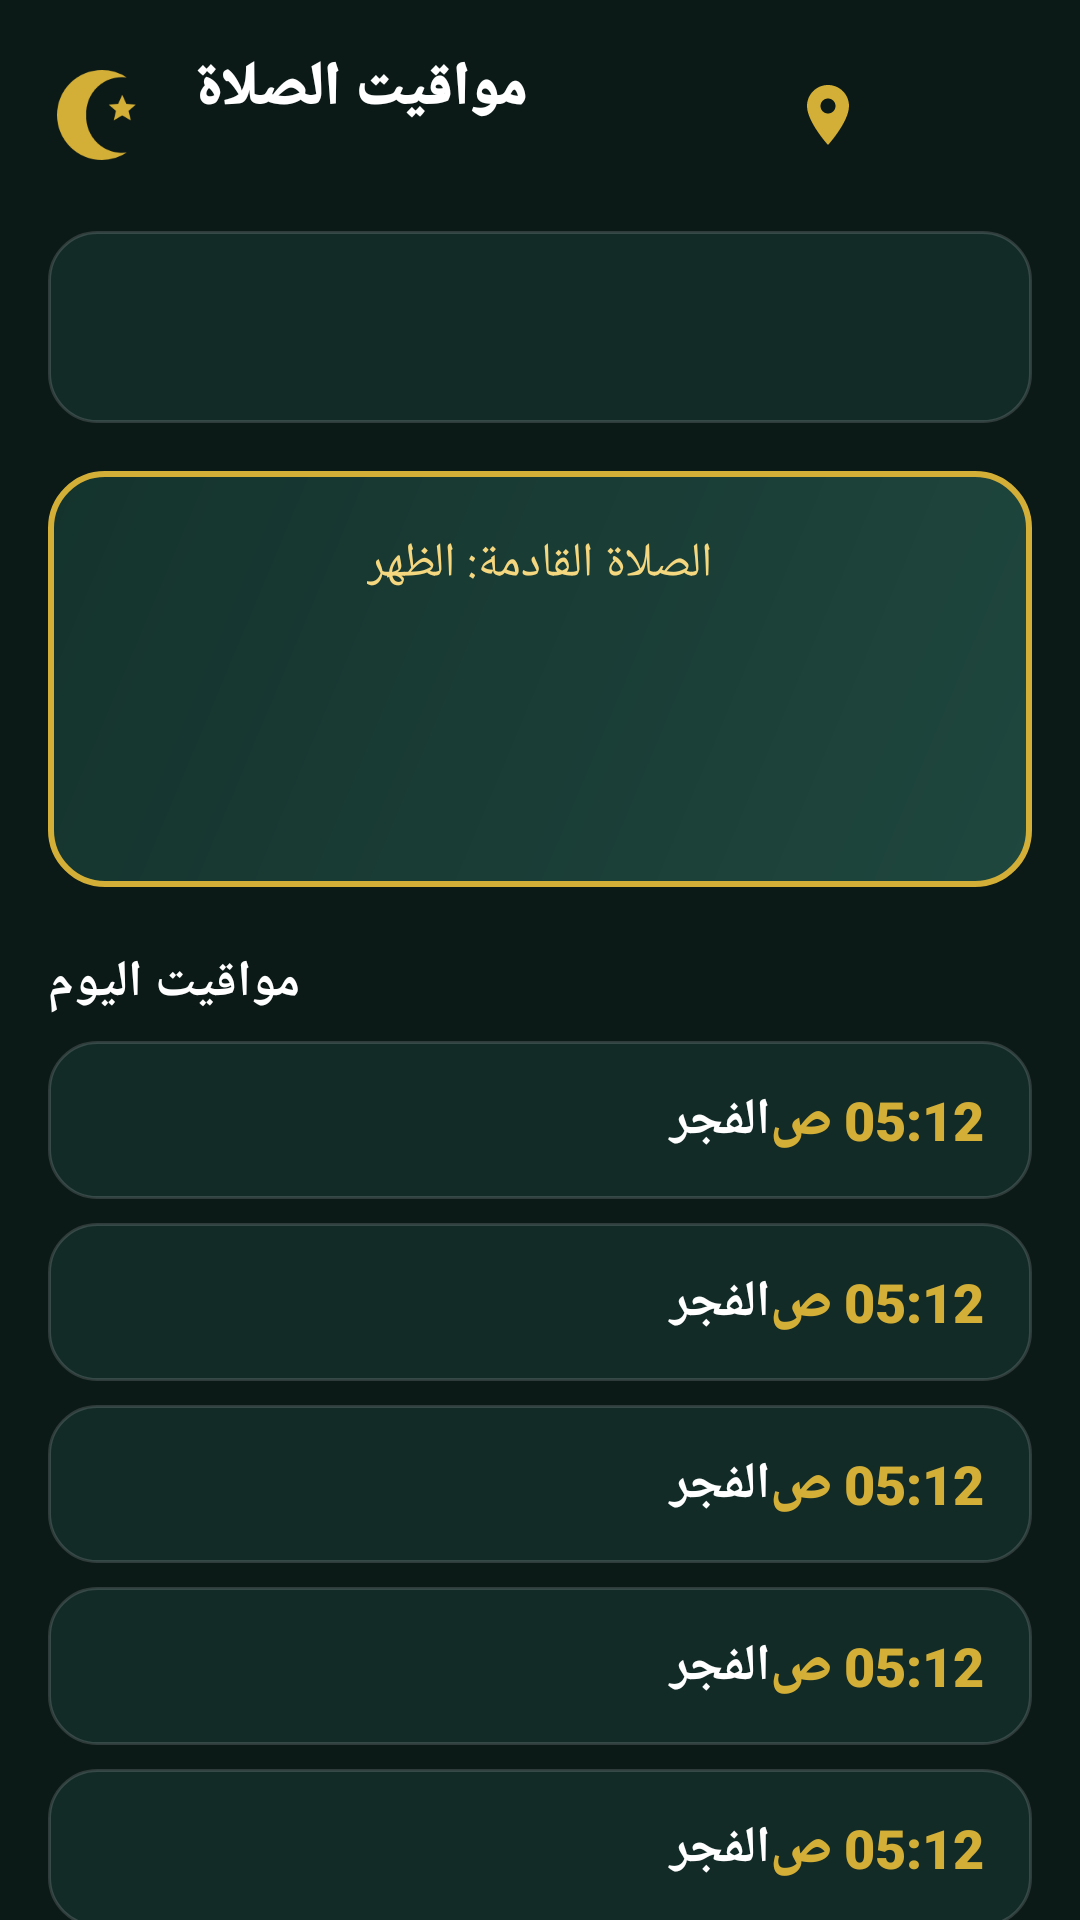

Android layout source for this screen:
<!-- AndroidManifest.xml: application theme Theme.Go_to_pray -->
<!-- res/layout/activity_main.xml -->
<?xml version="1.0" encoding="utf-8"?>
<androidx.core.widget.NestedScrollView xmlns:android="http://schemas.android.com/apk/res/android"
    xmlns:app="http://schemas.android.com/apk/res-auto"
    xmlns:tools="http://schemas.android.com/tools"
    android:id="@+id/scrollViewMain"
    android:layout_width="match_parent"
    android:layout_height="match_parent"
    android:background="@color/bg_main"
    android:fillViewport="true">

    <LinearLayout
        android:layout_width="match_parent"
        android:layout_height="wrap_content"
        android:orientation="vertical"
        android:padding="16dp">

        
        <LinearLayout
            android:layout_width="match_parent"
            android:layout_height="wrap_content"
            android:gravity="center_vertical"
            android:orientation="horizontal">

            <ImageView
                android:layout_width="36dp"
                android:layout_height="36dp"
                android:contentDescription="@null"
                android:src="@drawable/ic_mosque" />

            <LinearLayout
                android:layout_width="0dp"
                android:layout_height="wrap_content"
                android:layout_marginStart="12dp"
                android:layout_marginEnd="12dp"
                android:layout_weight="1"
                android:orientation="vertical">

                <TextView
                    android:layout_width="wrap_content"
                    android:layout_height="wrap_content"
                    android:fontFamily="sans-serif-black"
                    android:text="@string/app_name"
                    android:textColor="@color/white"
                    android:textSize="20sp"
                    android:textStyle="bold" />

                <TextView
                    android:id="@+id/tvCurrentCity"
                    android:layout_width="wrap_content"
                    android:layout_height="wrap_content"
                    android:clickable="true"
                    android:focusable="true"
                    android:fontFamily="sans-serif-medium"
                    android:textColor="@color/gold_light"
                    android:textSize="13sp"
                    tools:text="القاهرة، مصر (اضغط للتغيير)" />
            </LinearLayout>

            
            <ImageButton
                android:id="@+id/btnDetectLocation"
                android:layout_width="40dp"
                android:layout_height="40dp"
                android:background="@drawable/bg_badge"
                android:contentDescription="@string/auto_location"
                android:padding="8dp"
                android:src="@drawable/ic_location" />

            
            <ImageButton
                android:id="@+id/btnRefreshTimes"
                android:layout_width="40dp"
                android:layout_height="40dp"
                android:layout_marginStart="8dp"
                android:background="@drawable/bg_badge"
                android:contentDescription="@string/refresh_times"
                android:padding="8dp"
                android:src="@drawable/ic_refresh" />
        </LinearLayout>

        
        <LinearLayout
            android:layout_width="match_parent"
            android:layout_height="wrap_content"
            android:layout_marginTop="16dp"
            android:background="@drawable/bg_card_rounded"
            android:gravity="center"
            android:orientation="vertical"
            android:padding="12dp">

            <TextView
                android:id="@+id/tvHijriDate"
                android:layout_width="wrap_content"
                android:layout_height="wrap_content"
                android:fontFamily="sans-serif-medium"
                android:textColor="@color/gold_primary"
                android:textSize="15sp"
                tools:text="٢١ جمادى الأولى ١٤٤٨ هـ" />

            <TextView
                android:id="@+id/tvGregorianDate"
                android:layout_width="wrap_content"
                android:layout_height="wrap_content"
                android:layout_marginTop="2dp"
                android:fontFamily="sans-serif"
                android:textColor="@color/text_secondary"
                android:textSize="13sp"
                tools:text="السبت، 21 نوفمبر 2026" />
        </LinearLayout>

        
        <LinearLayout
            android:id="@+id/cardNextPrayerHero"
            android:layout_width="match_parent"
            android:layout_height="wrap_content"
            android:layout_marginTop="16dp"
            android:background="@drawable/bg_card_highlighted"
            android:elevation="4dp"
            android:gravity="center"
            android:orientation="vertical"
            android:padding="20dp">

            <TextView
                android:id="@+id/tvNextPrayerTitle"
                android:layout_width="wrap_content"
                android:layout_height="wrap_content"
                android:fontFamily="sans-serif-medium"
                android:text="الصلاة القادمة: الظهر"
                android:textColor="@color/gold_light"
                android:textSize="16sp" />

            
            <TextView
                android:id="@+id/tvNextPrayerCountdown"
                android:layout_width="wrap_content"
                android:layout_height="wrap_content"
                android:layout_marginTop="4dp"
                android:fontFamily="sans-serif-black"
                android:textColor="@color/white"
                android:textSize="38sp"
                android:textStyle="bold"
                tools:text="02:15:30" />

            <TextView
                android:id="@+id/tvNextPrayerTimeExact"
                android:layout_width="wrap_content"
                android:layout_height="wrap_content"
                android:layout_marginTop="2dp"
                android:fontFamily="sans-serif-medium"
                android:textColor="@color/text_secondary"
                android:textSize="15sp"
                tools:text="موعد الأذان: 11:43 ص" />
        </LinearLayout>

        
        <TextView
            android:layout_width="wrap_content"
            android:layout_height="wrap_content"
            android:layout_marginTop="20dp"
            android:layout_marginBottom="8dp"
            android:fontFamily="sans-serif-medium"
            android:text="مواقيت اليوم"
            android:textColor="@color/text_primary"
            android:textSize="17sp"
            android:textStyle="bold" />

        
        <LinearLayout
            android:id="@+id/layoutPrayerRows"
            android:layout_width="match_parent"
            android:layout_height="wrap_content"
            android:orientation="vertical">

            
            <include
                android:id="@+id/rowFajr"
                layout="@layout/item_prayer_row" />

            
            <include
                android:id="@+id/rowSunrise"
                layout="@layout/item_prayer_row" />

            
            <include
                android:id="@+id/rowDhuhr"
                layout="@layout/item_prayer_row" />

            
            <include
                android:id="@+id/rowAsr"
                layout="@layout/item_prayer_row" />

            
            <include
                android:id="@+id/rowMaghrib"
                layout="@layout/item_prayer_row" />

            
            <include
                android:id="@+id/rowIsha"
                layout="@layout/item_prayer_row" />
        </LinearLayout>

        
        <LinearLayout
            android:layout_width="match_parent"
            android:layout_height="wrap_content"
            android:layout_marginTop="20dp"
            android:background="@drawable/bg_card_rounded"
            android:gravity="center_vertical"
            android:orientation="horizontal"
            android:padding="12dp">

            <ImageView
                android:layout_width="24dp"
                android:layout_height="24dp"
                android:contentDescription="@null"
                android:src="@drawable/ic_alarm_active" />

            <TextView
                android:layout_width="0dp"
                android:layout_height="wrap_content"
                android:layout_marginStart="8dp"
                android:layout_marginEnd="8dp"
                android:layout_weight="1"
                android:fontFamily="sans-serif-medium"
                android:text="@string/alarm_active_status"
                android:textColor="@color/emerald_accent"
                android:textSize="13sp" />

            
            <com.google.android.material.button.MaterialButton
                android:id="@+id/btnTestAlarm"
                style="@style/Widget.Material3.Button.TonalButton"
                android:layout_width="wrap_content"
                android:layout_height="38dp"
                android:fontFamily="sans-serif-medium"
                android:text="@string/test_alarm"
                android:textColor="@color/white"
                android:textSize="12sp"
                app:backgroundTint="#2D3748" />
        </LinearLayout>

        <TextView
            android:layout_width="match_parent"
            android:layout_height="wrap_content"
            android:layout_marginTop="12dp"
            android:layout_marginBottom="16dp"
            android:gravity="center"
            android:text="@string/offline_mode_note"
            android:textColor="@color/text_muted"
            android:textSize="12sp" />

    </LinearLayout>
</androidx.core.widget.NestedScrollView>
<!-- res/layout/item_prayer_row.xml (included above) -->
<?xml version="1.0" encoding="utf-8"?>
<LinearLayout xmlns:android="http://schemas.android.com/apk/res/android"
    xmlns:tools="http://schemas.android.com/tools"
    android:id="@+id/prayerRowContainer"
    android:layout_width="match_parent"
    android:layout_height="wrap_content"
    android:layout_marginBottom="8dp"
    android:background="@drawable/bg_card_rounded"
    android:gravity="center_vertical"
    android:orientation="horizontal"
    android:paddingStart="16dp"
    android:paddingTop="14dp"
    android:paddingEnd="16dp"
    android:paddingBottom="14dp">

    
    <View
        android:id="@+id/viewActiveIndicator"
        android:layout_width="8dp"
        android:layout_height="8dp"
        android:layout_marginEnd="12dp"
        android:background="@drawable/bg_stop_adhan_button"
        android:visibility="gone"
        tools:visibility="visible" />

    
    <TextView
        android:id="@+id/tvRowPrayerName"
        android:layout_width="0dp"
        android:layout_height="wrap_content"
        android:layout_weight="1"
        android:fontFamily="sans-serif-bold"
        android:textColor="@color/white"
        android:textSize="17sp"
        android:textStyle="bold"
        tools:text="الفجر" />

    
    <TextView
        android:id="@+id/tvRowBadgeNext"
        android:layout_width="wrap_content"
        android:layout_height="wrap_content"
        android:layout_marginStart="8dp"
        android:layout_marginEnd="12dp"
        android:background="@drawable/bg_badge"
        android:paddingStart="8dp"
        android:paddingTop="2dp"
        android:paddingEnd="8dp"
        android:paddingBottom="2dp"
        android:text="الصلاة القادمة"
        android:textColor="@color/gold_light"
        android:textSize="11sp"
        android:visibility="gone"
        tools:visibility="visible" />

    
    <TextView
        android:id="@+id/tvRowPrayerTime"
        android:layout_width="wrap_content"
        android:layout_height="wrap_content"
        android:fontFamily="sans-serif-black"
        android:textColor="@color/gold_primary"
        android:textSize="18sp"
        android:textStyle="bold"
        tools:text="05:12 ص" />

</LinearLayout>
<!-- resources referenced by this layout -->
<resources>
  <color name="bg_main">#0B1917</color>
  <color name="emerald_accent">#10B981</color>
  <color name="gold_light">#F5D77F</color>
  <color name="gold_primary">#D4AF37</color>
  <color name="text_muted">#7C9289</color>
  <color name="text_primary">#FFFFFF</color>
  <color name="text_secondary">#B0C4DE</color>
  <color name="white">#FFFFFFFF</color>
  <!-- drawable bg_card_highlighted (drawable) -->
  <?xml version="1.0" encoding="utf-8"?>
  <shape xmlns:android="http://schemas.android.com/apk/res/android"
      android:shape="rectangle">
      <gradient
          android:angle="135"
          android:startColor="#1F473E"
          android:endColor="#14332D" />
      <corners android:radius="18dp" />
      <stroke
          android:width="2dp"
          android:color="@color/gold_primary" />
  </shape>
  <!-- drawable bg_card_rounded (drawable) -->
  <?xml version="1.0" encoding="utf-8"?>
  <shape xmlns:android="http://schemas.android.com/apk/res/android"
      android:shape="rectangle">
      <solid android:color="@color/bg_card" />
      <corners android:radius="16dp" />
      <stroke
          android:width="1dp"
          android:color="#26FFFFFF" />
  </shape>
  <!-- drawable ic_alarm_active (drawable) -->
  <vector xmlns:android="http://schemas.android.com/apk/res/android"
      android:width="24dp"
      android:height="24dp"
      android:viewportWidth="24"
      android:viewportHeight="24">
      <path
          android:fillColor="@color/emerald_accent"
          android:pathData="M12,22c1.1,0 2,-0.9 2,-2h-4c0,1.1 0.9,2 2,2zM18,16v-5c0,-3.07 -1.63,-5.64 -4.5,-6.32V4c0,-0.83 -0.67,-1.5 -1.5,-1.5s-1.5,0.67 -1.5,1.5v0.68C7.64,5.36 6,7.92 6,11v5l-2,2v1h16v-1l-2,-2zM10.5,12.5l-1.5,-1.5l-1,1l2.5,2.5l5,-5l-1,-1l-4,4z" />
  </vector>
  <!-- drawable ic_location (drawable) -->
  <vector xmlns:android="http://schemas.android.com/apk/res/android"
      android:width="24dp"
      android:height="24dp"
      android:viewportWidth="24"
      android:viewportHeight="24">
      <path
          android:fillColor="@color/gold_primary"
          android:pathData="M12,2C8.13,2 5,5.13 5,9c0,5.25 7,13 7,13s7,-7.75 7,-13c0,-3.87 -3.13,-7 -7,-7zM12,11.5c-1.38,0 -2.5,-1.12 -2.5,-2.5s1.12,-2.5 2.5,-2.5 2.5,1.12 2.5,2.5 -1.12,2.5 -2.5,2.5z" />
  </vector>
  <!-- drawable ic_mosque (drawable) -->
  <vector xmlns:android="http://schemas.android.com/apk/res/android"
      android:width="48dp"
      android:height="48dp"
      android:viewportWidth="24"
      android:viewportHeight="24">
      
      <path
          android:fillColor="@color/gold_primary"
          android:pathData="M12,2A10,10 0 0,0 2,12A10,10 0 0,0 12,22A10,10 0 0,0 17.5,20.35A8,8 0 0,1 8.5,12A8,8 0 0,1 17.5,3.65A10,10 0 0,0 12,2M16.5,7.5L17.4,9.5L19.5,9.7L17.9,11.1L18.4,13.2L16.5,12.1L14.6,13.2L15.1,11.1L13.5,9.7L15.6,9.5L16.5,7.5Z" />
  </vector>
  <string name="alarm_active_status">الأذان مفعل لجميع الصلوات</string>
  <string name="app_name">مواقيت الصلاة</string>
  <string name="auto_location">تحديد الموقع تلقائياً</string>
  <string name="offline_mode_note">المواقيت محسوبة ومخزنة بدون إنترنت</string>
  <string name="refresh_times">تحديث المواقيت</string>
  <string name="test_alarm">تجربة شاشة الأذان</string>
  <style name="Theme.Go_to_pray" parent="Base.Theme.Go_to_pray" />
  <color name="bg_card">#132B27</color>
  <color name="stop_button_pressed">#991B1B</color>
  <style name="Base.Theme.Go_to_pray" parent="Theme.Material3.DayNight.NoActionBar">
          <item name="android:statusBarColor">@color/bg_main</item>
          <item name="android:windowBackground">@color/bg_main</item>
          <item name="android:navigationBarColor">@color/bg_main</item>
          <item name="colorPrimary">@color/gold_primary</item>
          <item name="colorSecondary">@color/emerald_accent</item>
      </style>
</resources>
